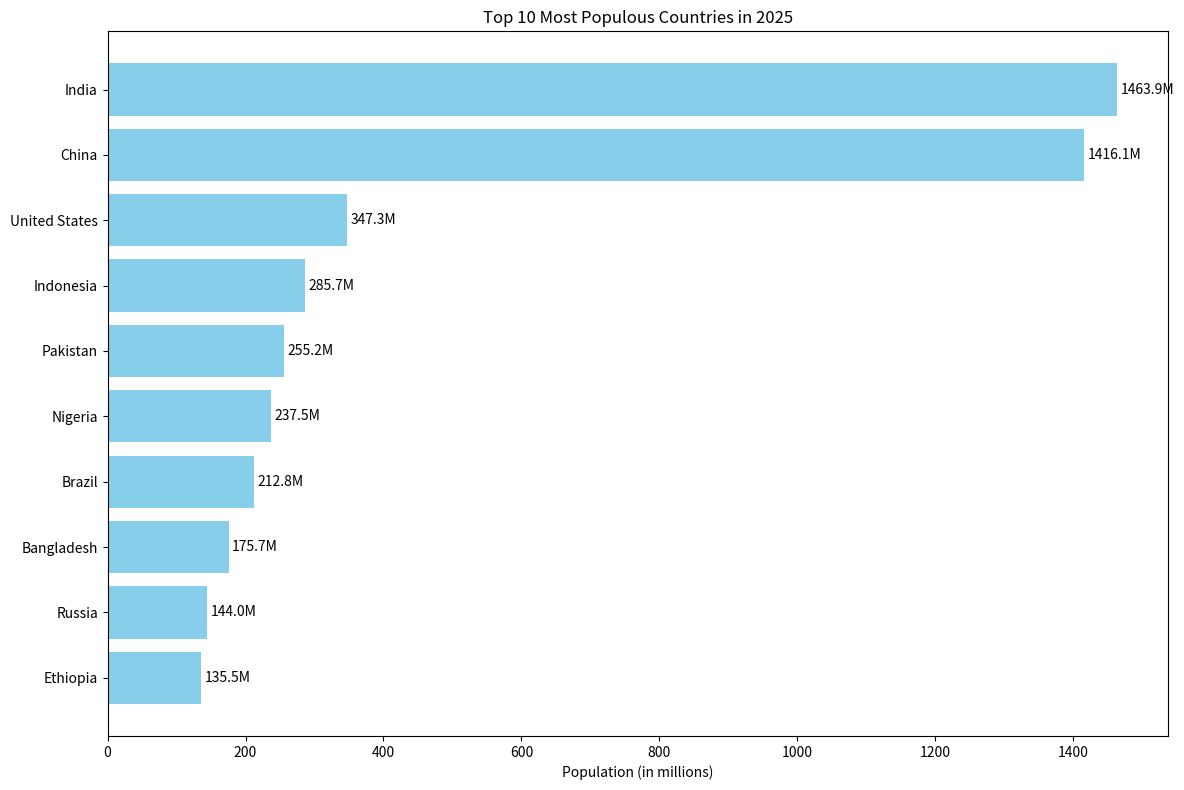

This chart was generated by the following Python code:
import matplotlib.pyplot as plt

# Data
countries = [
    'India', 'China', 'United States', 'Indonesia', 'Pakistan',
    'Nigeria', 'Brazil', 'Bangladesh', 'Russia', 'Ethiopia'
]
populations = [
    1463865525, 1416096094, 347275807, 285721236, 255219554,
    237527782, 212812405, 175686899, 143997393, 135472051
]

# Convert population to millions for readability
populations_millions = [pop / 1e6 for pop in populations]

# Plot
plt.figure(figsize=(12, 8))
bars = plt.barh(countries, populations_millions, color='skyblue')
plt.xlabel('Population (in millions)')
plt.title('Top 10 Most Populous Countries in 2025')
plt.gca().invert_yaxis()  # Highest population on top

# Add labels to bars
for bar in bars:
    width = bar.get_width()
    plt.text(width + 5, bar.get_y() + bar.get_height()/2,
             f'{width:.1f}M', va='center')

plt.tight_layout()
plt.show()
